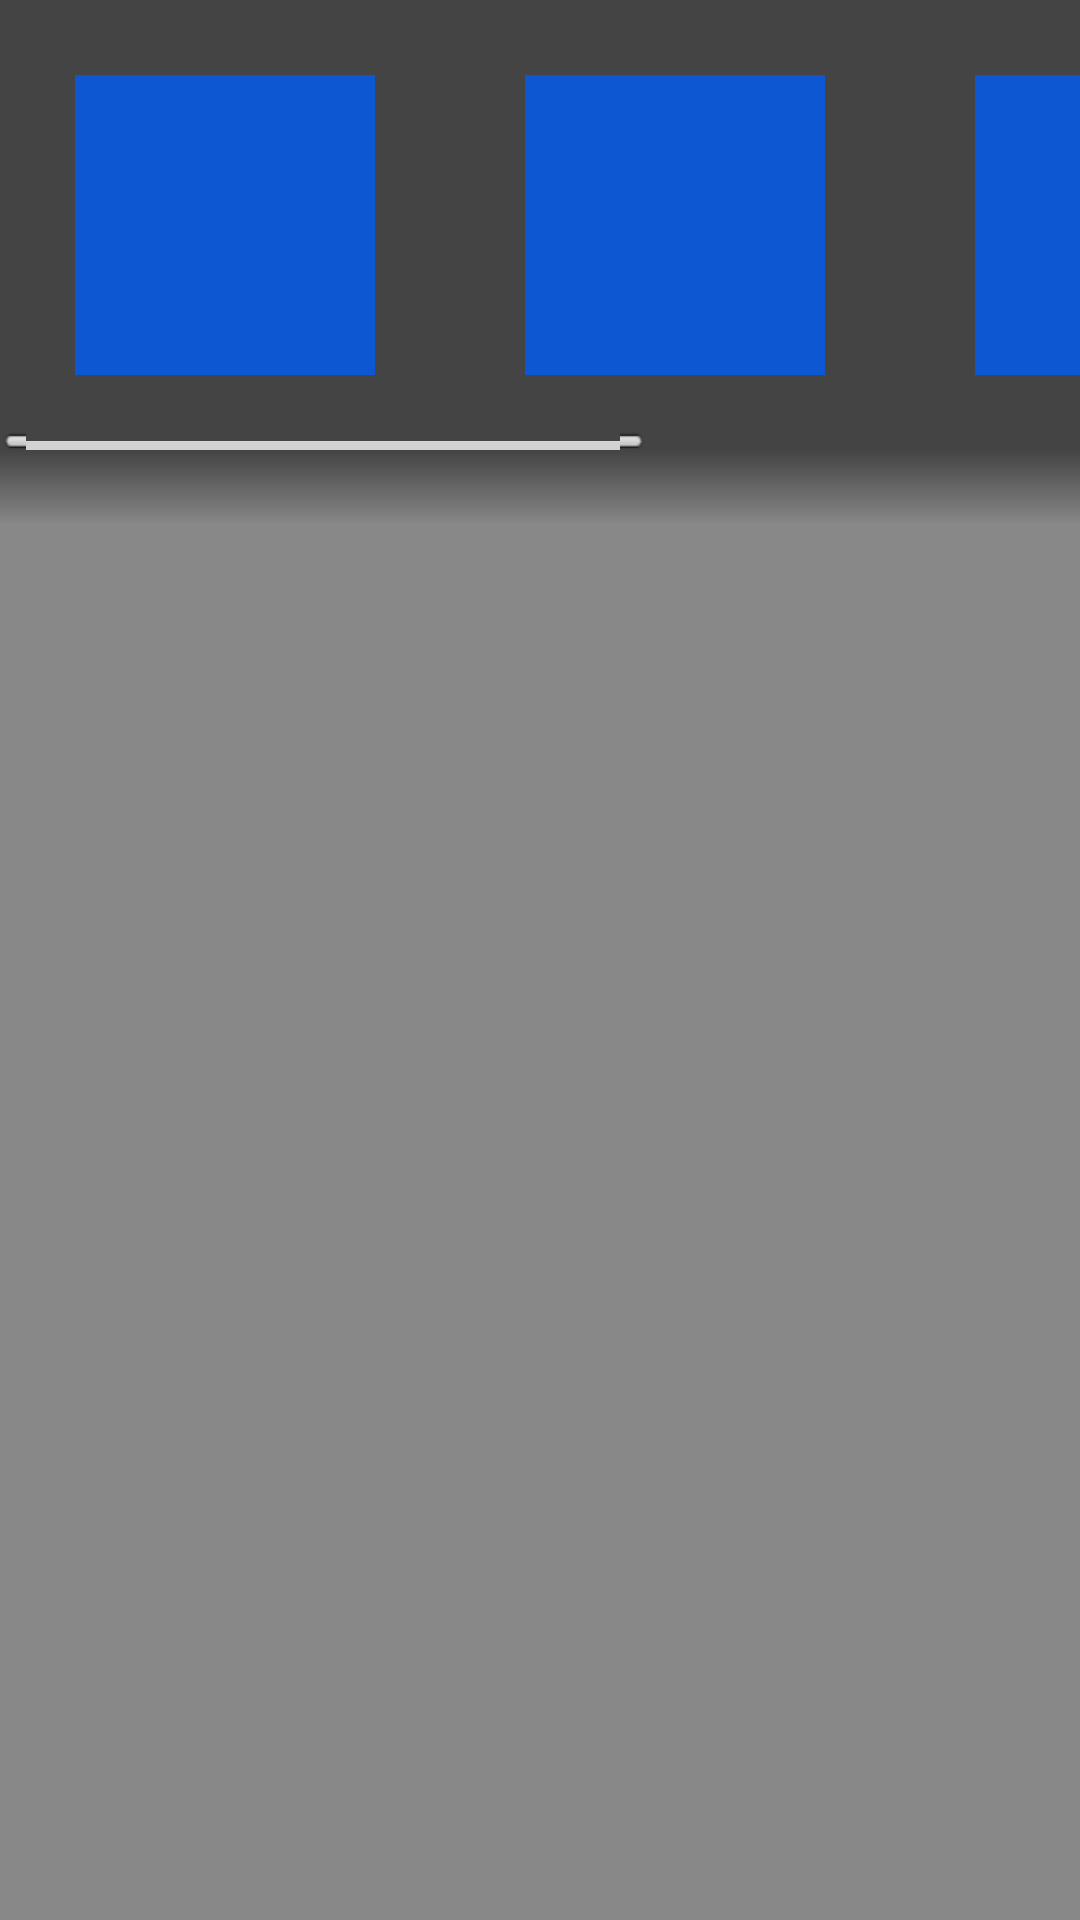

This screen was rendered from an Android layout file. Write that file and the resources it references.
<!-- AndroidManifest.xml: application theme SplashTheme -->
<!-- res/layout/activity_main.xml -->
<?xml version="1.0" encoding="utf-8"?>
<android.support.constraint.ConstraintLayout
    xmlns:android="http://schemas.android.com/apk/res/android"
    xmlns:app="http://schemas.android.com/apk/res-auto"
    xmlns:tools="http://schemas.android.com/tools"
    android:layout_width="match_parent"
    android:layout_height="match_parent"
    tools:context="com.nevermindltd.soundcell.MainActivity"
    android:theme="@android:style/Theme.Black.NoTitleBar.Fullscreen">

    <LinearLayout
        android:layout_width="fill_parent"
        android:layout_height="fill_parent"
        android:orientation="vertical"
        tools:layout_editor_absoluteY="-34dp"
        tools:layout_editor_absoluteX="-166dp">
        <HorizontalScrollView
            android:layout_width="match_parent"
            android:layout_height="wrap_content"
            android:background="@color/colorPrimaryDark">
            <LinearLayout
                android:id="@+id/LayoutCells"
                android:layout_width="fill_parent"
                android:layout_height="150dp"
                android:orientation="horizontal">

                <LinearLayout
                    android:id="@+id/LayoutCell"
                    android:orientation="vertical"
                    android:background="@color/colorAccent"
                    android:layout_width="100dp"
                    android:layout_height="100dp"
                    android:layout_margin="25dp"></LinearLayout>
                <LinearLayout
                    android:orientation="vertical"
                    android:background="@color/colorAccent"
                    android:layout_width="100dp"
                    android:layout_height="100dp"
                    android:layout_margin="25dp"></LinearLayout>
                <LinearLayout
                    android:orientation="vertical"
                    android:background="@color/colorAccent"
                    android:layout_width="100dp"
                    android:layout_height="100dp"
                    android:layout_margin="25dp"></LinearLayout>
                <LinearLayout
                    android:orientation="vertical"
                    android:background="@color/colorAccent"
                    android:layout_width="100dp"
                    android:layout_height="100dp"
                    android:layout_margin="25dp"></LinearLayout>

            </LinearLayout>
        </HorizontalScrollView>
        <LinearLayout
            android:layout_width="match_parent"
            android:layout_height="25dp"
            android:background="@drawable/drop_shadow">

        </LinearLayout>

        <ScrollView
            android:layout_width="match_parent"
            android:layout_height="match_parent"
            android:background="@color/colorPrimary">

            <LinearLayout
                android:id="@+id/LayoutSpeakers"
                android:layout_width="match_parent"
                android:layout_height="match_parent"
                android:layout_marginTop="-15dp"
                android:orientation="horizontal">

                <ListView
                    android:id="@+id/LayoutLeftSpeakers"
                    android:layout_width="0dp"
                    android:layout_height="match_parent"
                    android:layout_weight=".5"
                    android:animateLayoutChanges="false"
                    android:gravity="center"
                    android:orientation="vertical">

                </ListView>

                <LinearLayout
                    android:id="@+id/LayoutRightLeftSeparator"
                    android:layout_width="2dp"
                    android:layout_height="match_parent"
                    android:background="@color/colorPrimaryLight"
                    android:orientation="vertical"></LinearLayout>

                <ListView
                    android:id="@+id/LayoutRightSpeakers"
                    android:layout_width="0dp"
                    android:layout_height="fill_parent"
                    android:layout_weight=".5"
                    android:gravity="center"
                    android:orientation="vertical"></ListView>
            </LinearLayout>
        </ScrollView>

    </LinearLayout>
</android.support.constraint.ConstraintLayout>
<!-- resources referenced by this layout -->
<resources>
  <color name="colorAccent">#0d57d2</color>
  <color name="colorPrimary">#888</color>
  <color name="colorPrimaryDark">#444</color>
  <color name="colorPrimaryLight">#666</color>
  <!-- drawable drop_shadow (drawable) -->
  <?xml version="1.0" encoding="utf-8"?>
  <shape xmlns:android="http://schemas.android.com/apk/res/android">
      <gradient
          android:startColor="@color/colorPrimaryDark"
          android:endColor="@color/colorPrimary"
          android:angle="270"
          >
      </gradient>
  </shape>
  <style name="SplashTheme" parent="AppTheme">
          <item name="android:windowBackground">@drawable/splash</item>
      </style>
  <style name="AppTheme" parent="Theme.AppCompat.Light.NoActionBar">
          
          <item name="colorPrimary">@color/colorPrimary</item>
          <item name="colorPrimaryDark">@color/colorPrimaryDark</item>
          <item name="colorAccent">@color/colorAccent</item>
      </style>
  <!-- drawable splash (drawable) -->
  <?xml version="1.0" encoding="utf-8"?>
  <layer-list xmlns:android="http://schemas.android.com/apk/res/android"
      android:opacity="opaque">
      <item android:drawable="@color/colorAccent"/>
      <item>
          <bitmap
              android:gravity="center|clip_horizontal"
              android:src="@drawable/soundcell"
          />
      </item>
  </layer-list>
  <!-- drawable soundcell: png bitmap (drawable, 10022 bytes) -->
</resources>
